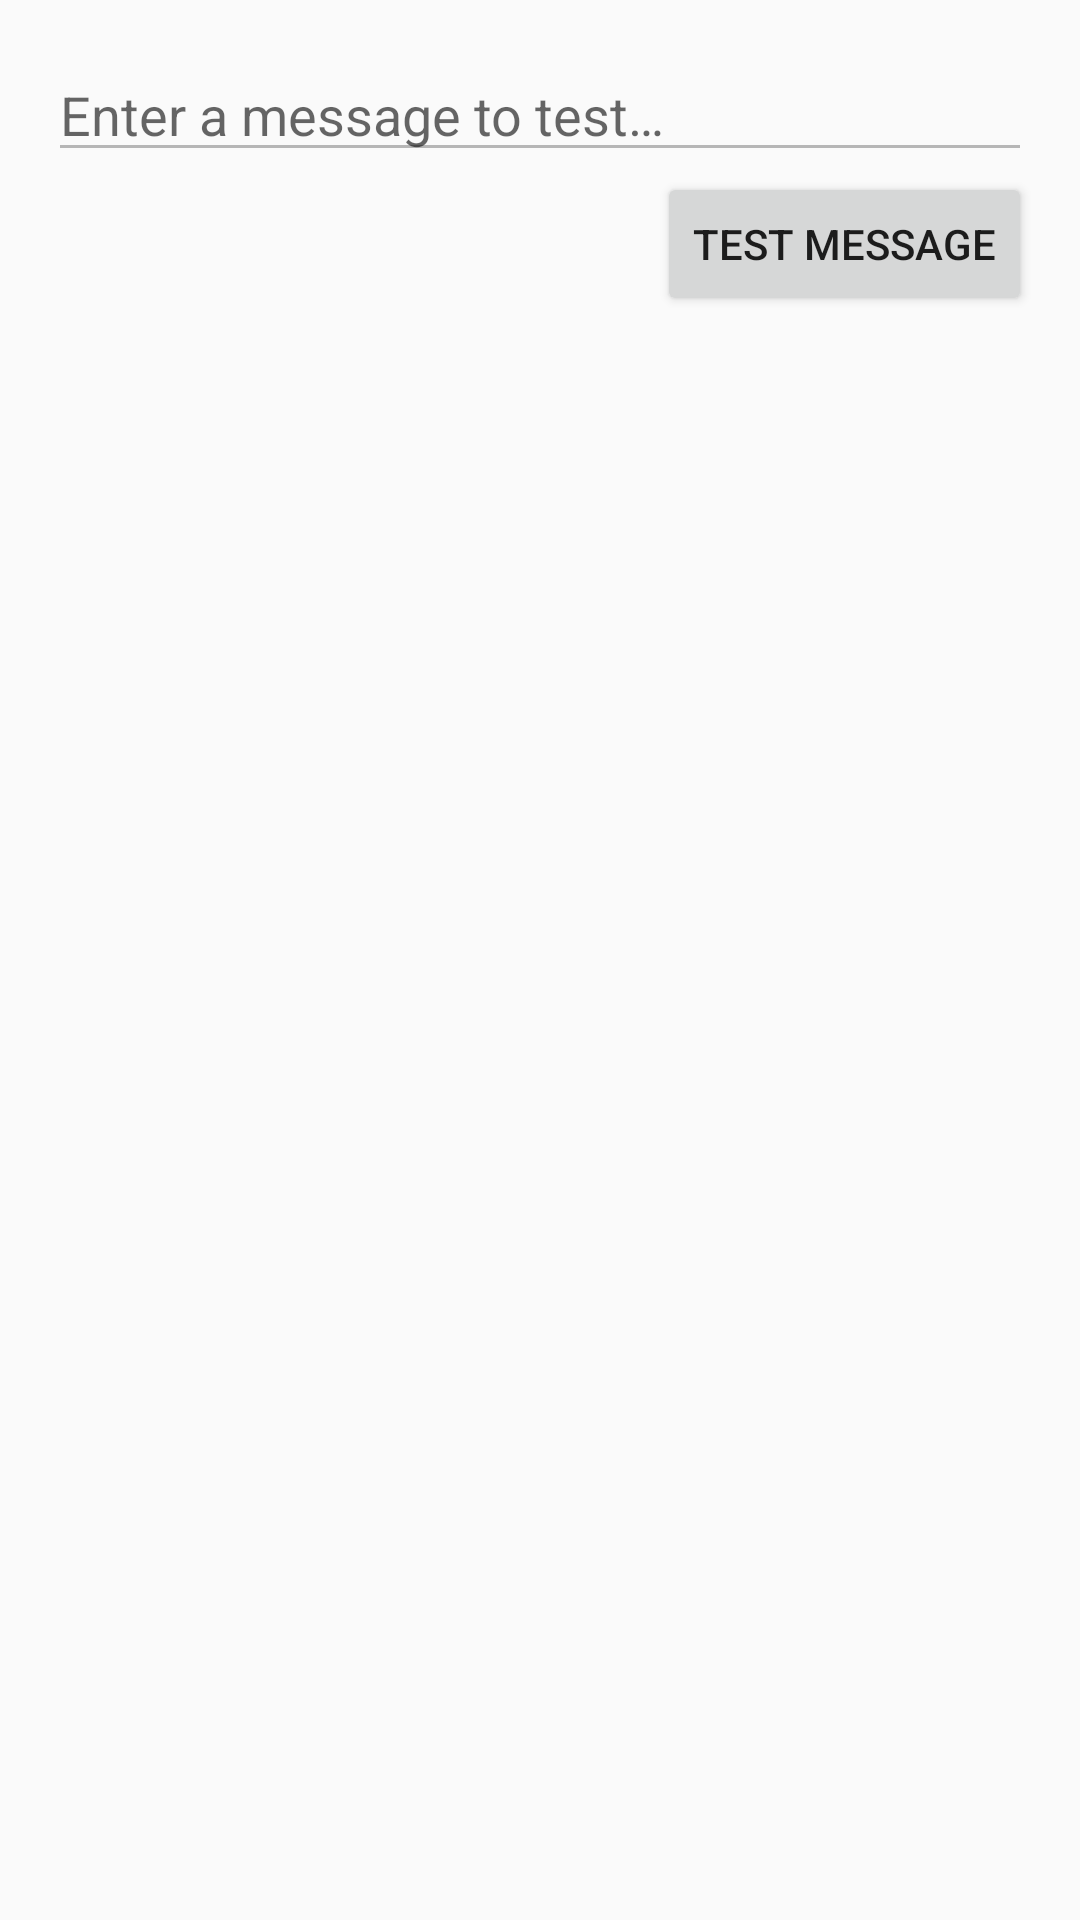

Write the Android layout XML for this screen, with the resource values it uses.
<!-- AndroidManifest.xml: application theme AppTheme -->
<!-- res/layout/activity_test.xml -->
<?xml version="1.0" encoding="utf-8"?>
<RelativeLayout xmlns:android="http://schemas.android.com/apk/res/android"
    xmlns:tools="http://schemas.android.com/tools" android:layout_width="match_parent"
    android:layout_height="match_parent" android:paddingLeft="@dimen/activity_horizontal_margin"
    android:paddingRight="@dimen/activity_horizontal_margin"
    android:paddingTop="@dimen/activity_vertical_margin"
    android:paddingBottom="@dimen/activity_vertical_margin"
    tools:context="com.blipsqueak.app.TestActivity">

    <EditText
        android:layout_width="wrap_content"
        android:layout_height="wrap_content"
        android:id="@+id/etTestMessage"
        android:layout_alignParentTop="true"
        android:layout_alignParentStart="true"
        android:layout_alignParentEnd="true"
        android:inputType="text|textCapSentences"
        android:singleLine="true"
        android:hint="@string/test_entermessage" />

    <Button
        android:onClick="testMessage"
        android:layout_width="wrap_content"
        android:layout_height="wrap_content"
        android:text="@string/test_hint"
        android:id="@+id/btnTestMessage"
        android:layout_below="@+id/etTestMessage"
        android:layout_alignEnd="@+id/etTestMessage" />

    <ListView
        android:layout_width="wrap_content"
        android:layout_height="wrap_content"
        android:id="@+id/listView"
        android:layout_below="@+id/btnTestMessage"
        android:layout_alignParentStart="true" />
</RelativeLayout>
<!-- resources referenced by this layout -->
<resources>
  <dimen name="activity_horizontal_margin">16dp</dimen>
  <dimen name="activity_vertical_margin">16dp</dimen>
  <string name="test_entermessage">Enter a message to test\u2026</string>
  <string name="test_hint">Test Message</string>
  <style name="AppTheme" parent="AppTheme.Base" />
  <style name="AppTheme.Base" parent="Theme.AppCompat.Light.DarkActionBar">
          <item name="actionBarStyle">@style/ActionBar</item>
          <item name="colorControlNormal">@color/lightgrey</item>
          <item name="colorControlActivated">@color/accent</item>
          <item name="colorControlHighlight">@color/lightgrey</item>
      </style>
  <style name="ActionBar" parent="Widget.AppCompat.Light.ActionBar.Solid.Inverse">
          <item name="background">@color/primary</item>
          <item name="android:height">56dp</item>
      </style>
  <color name="lightgrey">#B6B6B6</color>
  <color name="accent">#FFC107</color>
  <color name="primary">#A0557A</color>
</resources>
